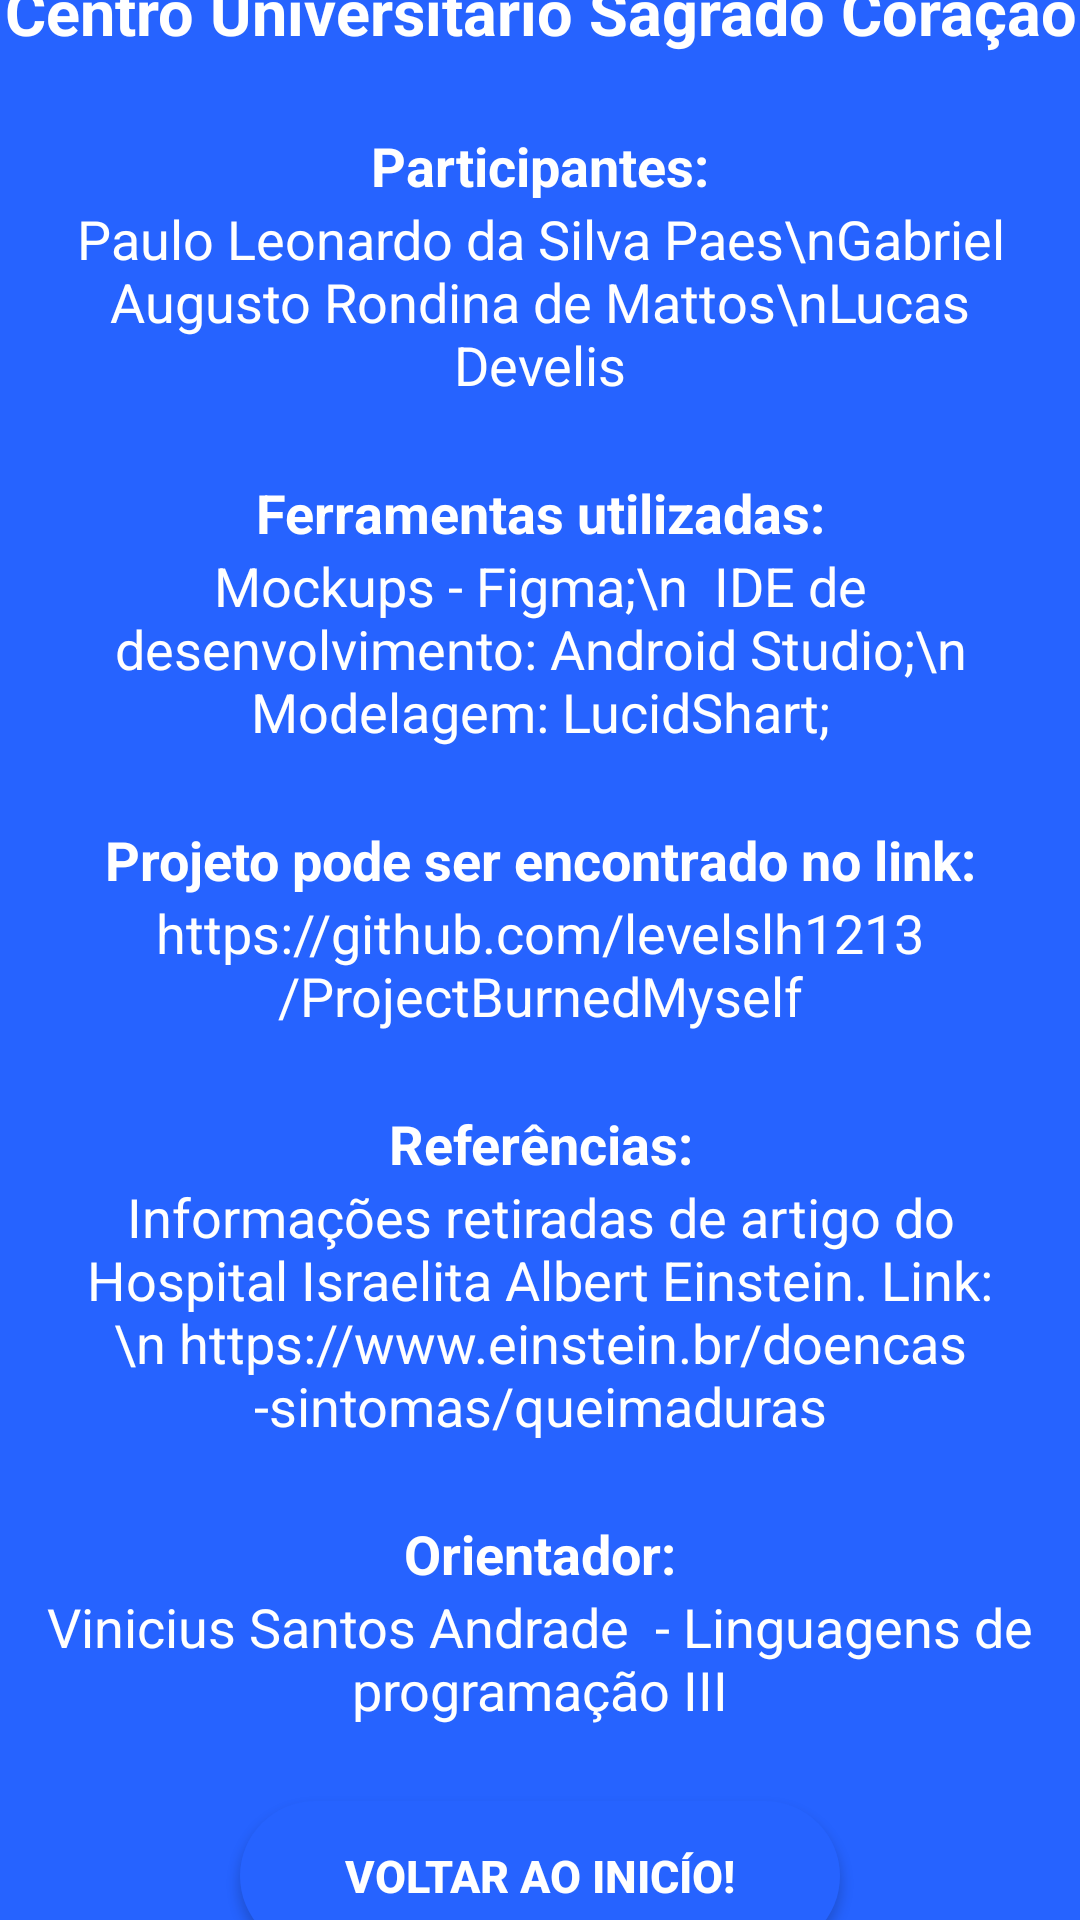

Layout XML and referenced resources for this Android screen:
<!-- AndroidManifest.xml: application theme Theme.ProjectBurnedMyself -->
<!-- res/layout/activity_sobre.xml -->
<?xml version="1.0" encoding="utf-8"?>
<androidx.constraintlayout.widget.ConstraintLayout xmlns:android="http://schemas.android.com/apk/res/android"
    xmlns:app="http://schemas.android.com/apk/res-auto"
    xmlns:tools="http://schemas.android.com/tools"
    android:layout_width="match_parent"
    android:layout_height="match_parent"
    tools:context=".sobre">

    <LinearLayout
        android:layout_width="match_parent"
        android:layout_height="match_parent"
        android:background="@color/backButton"
        android:gravity="center"
        android:orientation="vertical"
        tools:layout_editor_absoluteX="0dp"
        tools:layout_editor_absoluteY="0dp">

        <TextView
            android:id="@+id/lblUniversidade"
            android:layout_width="match_parent"
            android:layout_height="wrap_content"
            android:gravity="center"
            android:text="Centro Universitário Sagrado Coração"
            android:textAlignment="center"
            android:textColor="@color/white"
            android:textSize="21dp"
            android:textStyle="bold" />

        <Space
            android:layout_width="match_parent"
            android:layout_height="25dp"/>

        <TextView
            android:id="@+id/lblParticipantes"
            android:layout_width="match_parent"
            android:layout_height="wrap_content"
            android:text="Participantes:"
            android:textAlignment="center"
            android:gravity="center"
            android:textColor="@color/white"
            android:textSize="18dp"
            android:textStyle="bold"
            />
        <TextView
            android:id="@+id/txtParticipantes"
            android:layout_width="match_parent"
            android:layout_height="wrap_content"
            android:text="Paulo Leonardo da Silva Paes\nGabriel Augusto Rondina de Mattos\nLucas Develis"
            android:textAlignment="center"
            android:gravity="center"
            android:textColor="@color/white"
            android:paddingLeft="10dp"
            android:paddingRight="10dp"
            android:textSize="18dp"
            />

        <Space
            android:layout_width="match_parent"
            android:layout_height="25dp"/>
        <TextView
            android:id="@+id/lblFerramentas"
            android:layout_width="match_parent"
            android:layout_height="wrap_content"
            android:text="Ferramentas utilizadas:"
            android:textAlignment="center"
            android:gravity="center"
            android:textColor="@color/white"
            android:textSize="18dp"
            android:textStyle="bold"
            />
        <TextView
            android:id="@+id/txtFerramentas"
            android:layout_width="match_parent"
            android:layout_height="wrap_content"
            android:text="Mockups - Figma;\n  IDE de desenvolvimento: Android Studio;\n Modelagem: LucidShart;"
            android:textAlignment="center"
            android:gravity="center"
            android:textColor="@color/white"
            android:paddingLeft="10dp"
            android:paddingRight="10dp"
            android:textSize="18dp"
            />

        <Space
            android:layout_width="match_parent"
            android:layout_height="25dp"/>
        <TextView
            android:id="@+id/lblLink"
            android:layout_width="match_parent"
            android:layout_height="wrap_content"
            android:text="Projeto pode ser encontrado no link:"
            android:textAlignment="center"
            android:gravity="center"
            android:textColor="@color/white"
            android:textSize="18dp"
            android:textStyle="bold"
            />
        <TextView
            android:id="@+id/txtLink"
            android:layout_width="match_parent"
            android:layout_height="wrap_content"
            android:text="https://github.com/levelslh1213/ProjectBurnedMyself"
            android:textAlignment="center"
            android:gravity="center"
            android:textColor="@color/white"
            android:paddingLeft="10dp"
            android:paddingRight="10dp"
            android:textSize="18dp"
            />

        <Space
            android:layout_width="match_parent"
            android:layout_height="25dp"/>

        <TextView
            android:id="@+id/lblReferencias"
            android:layout_width="match_parent"
            android:layout_height="wrap_content"
            android:text="Referências:"
            android:textAlignment="center"
            android:gravity="center"
            android:textColor="@color/white"
            android:textSize="18dp"
            android:textStyle="bold"
            />
        <TextView
            android:id="@+id/txtReferencias"
            android:layout_width="match_parent"
            android:layout_height="wrap_content"
            android:text="Informações retiradas de artigo do Hospital Israelita Albert Einstein. Link: \n https://www.einstein.br/doencas-sintomas/queimaduras"
            android:textAlignment="center"
            android:gravity="center"
            android:textColor="@color/white"
            android:paddingLeft="10dp"
            android:paddingRight="10dp"
            android:textSize="18dp"
            />

        <Space
            android:layout_width="match_parent"
            android:layout_height="25dp"/>

        <TextView
            android:id="@+id/lblOrientador"
            android:layout_width="match_parent"
            android:layout_height="wrap_content"
            android:text="Orientador:"
            android:textAlignment="center"
            android:gravity="center"
            android:textColor="@color/white"
            android:textSize="18dp"
            android:textStyle="bold"
            />
        <TextView
            android:id="@+id/txtOrientador"
            android:layout_width="match_parent"
            android:layout_height="wrap_content"
            android:text="Vinicius Santos Andrade  - Linguagens de programação III"
            android:textAlignment="center"
            android:gravity="center"
            android:textColor="@color/white"
            android:paddingLeft="10dp"
            android:paddingRight="10dp"
            android:textSize="18dp"
            />

        <Space
            android:layout_width="match_parent"
            android:layout_height="25dp"/>

        <Button
            android:id="@+id/btnVoltar"
            android:onClick="btnVoltarOnClick"
            android:layout_width="200dp"
            android:layout_height="50dp"
            android:background="@drawable/roundbuttom"
            android:elevation="40dp"
            android:textColor="@color/white"
            android:text="Voltar ao inicío!"
            android:textSize="15dp"
            android:textStyle="bold"
            />

    </LinearLayout>

</androidx.constraintlayout.widget.ConstraintLayout>
<!-- resources referenced by this layout -->
<resources>
  <color name="backButton">#2663FF</color>
  <color name="white">#FFFFFFFF</color>
  <!-- drawable roundbuttom (drawable) -->
  <?xml version="1.0" encoding="utf-8"?>
  <shape xmlns:android="http://schemas.android.com/apk/res/android">
      <solid android:color="@color/backButton"/>
      <corners
          android:bottomRightRadius="25dp"
          android:bottomLeftRadius="25dp"
          android:topLeftRadius="25dp"
          android:topRightRadius="25dp"/>
  </shape>
  <style name="Theme.ProjectBurnedMyself" parent="Theme.AppCompat.Light.NoActionBar">
          
          <item name="colorPrimary">@color/backButton</item>
          <item name="colorPrimaryVariant">@color/purple_700</item>
          <item name="colorOnPrimary">@color/white</item>
          
          <item name="colorSecondary">@color/teal_200</item>
          <item name="colorSecondaryVariant">@color/teal_700</item>
          <item name="colorOnSecondary">@color/black</item>
          
          <item name="android:statusBarColor" tools:targetApi="l">?attr/colorPrimaryVariant</item>
          
          
          <item name="windowActionBar"> false</item>
      </style>
  <color name="purple_700">#FF3700B3</color>
  <color name="teal_200">#FF03DAC5</color>
  <color name="teal_700">#FF018786</color>
  <color name="black">#FF000000</color>
</resources>
